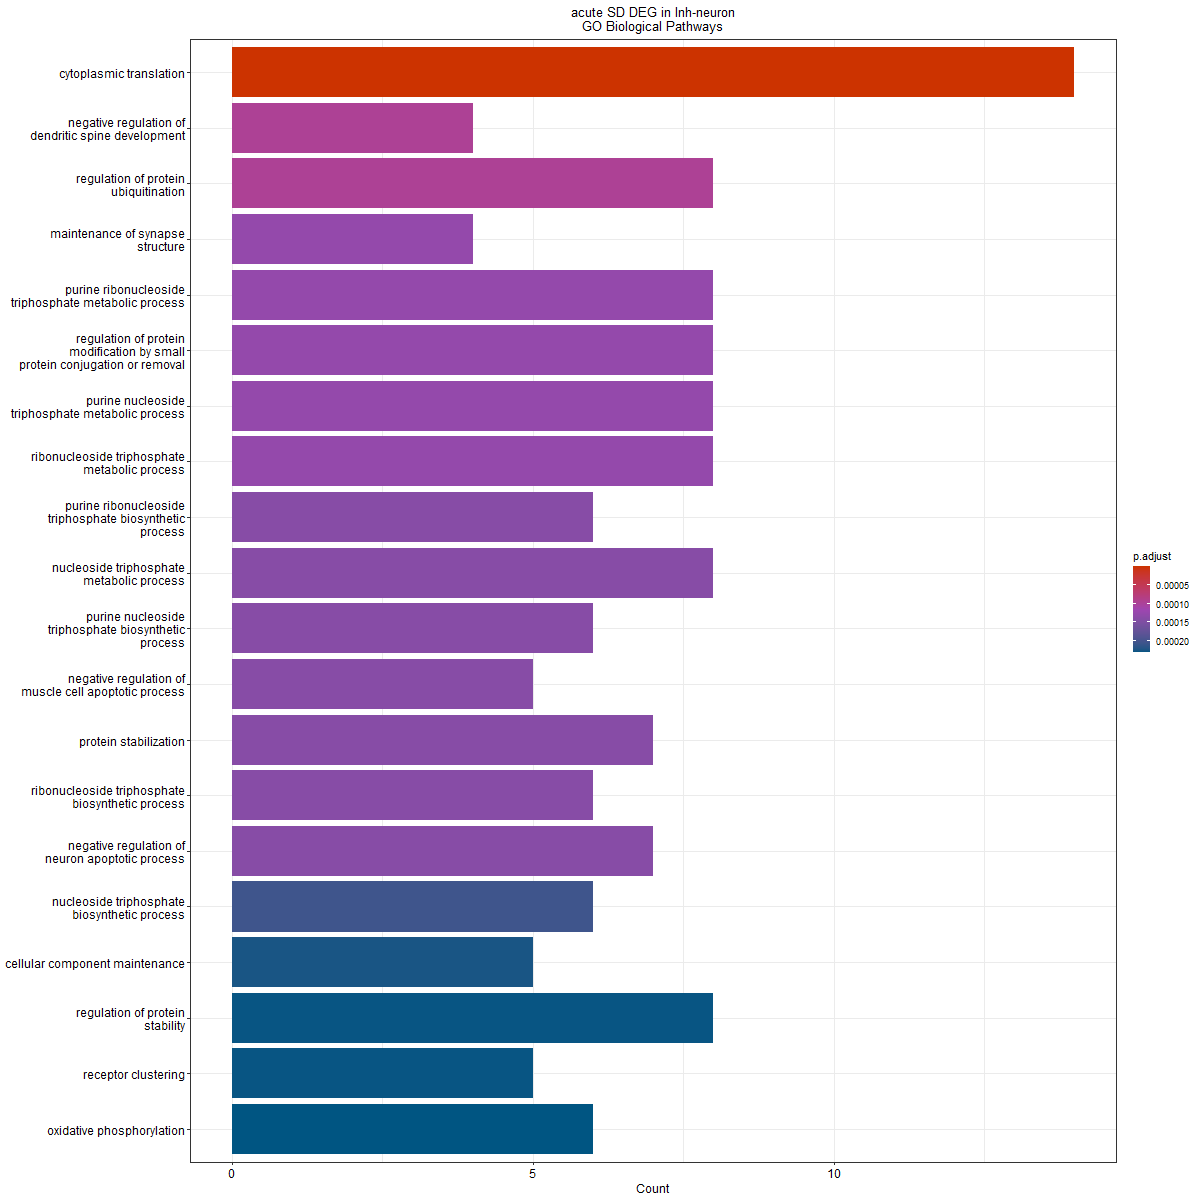

Values plotted in this chart, from the file beside it:
ID, Description, GeneRatio, BgRatio, pvalue, p.adjust, qvalue, geneID, Count
GO:0002181, cytoplasmic translation, 14/79, 146/28943, 3.4326288961523e-18, 6.66959794522392e-15, 4.4479643906984e-15, Rpl28/Rps3a1/Rps2/Rpl32/Rplp1/Rps10/Rpl2…, 14
GO:0061000, negative regulation of dendritic spine d…, 4/79, 17/28943, 1.19070754786084e-07, 9.72514747701039e-05, 6.48571473532508e-05, Apoe/Ube3a/Nlgn1/Dnm3, 4
GO:0031396, regulation of protein ubiquitination, 8/79, 218/28943, 1.50156677462847e-07, 9.72514747701039e-05, 6.48571473532508e-05, Ube3a/Ppia/Ubb/Rps2/Hsp90ab1/Rpl23/Npm1/…, 8
GO:0099558, maintenance of synapse structure, 4/79, 21/28943, 2.96954471952749e-07, 0.0001275, 8.50056623494282e-05, Hspa8/Nlgn1/Chchd10/Rab3a, 4
GO:0009205, purine ribonucleoside triphosphate metab…, 8/79, 251/28943, 4.39002677377495e-07, 0.0001275, 8.50056623494282e-05, Gapdh/Hspa8/Atp5h/Ndufb9/Ndufa13/Aldoa/A…, 8
GO:1903320, regulation of protein modification by sm…, 8/79, 252/28943, 4.52406755088971e-07, 0.0001275, 8.50056623494282e-05, Ube3a/Ppia/Ubb/Rps2/Hsp90ab1/Rpl23/Npm1/…, 8
GO:0009144, purine nucleoside triphosphate metabolic…, 8/79, 257/28943, 5.24811562839687e-07, 0.0001275, 8.50056623494282e-05, Gapdh/Hspa8/Atp5h/Ndufb9/Ndufa13/Aldoa/A…, 8
GO:0009199, ribonucleoside triphosphate metabolic pr…, 8/79, 257/28943, 5.24811562839687e-07, 0.0001275, 8.50056623494282e-05, Gapdh/Hspa8/Atp5h/Ndufb9/Ndufa13/Aldoa/A…, 8
GO:0009206, purine ribonucleoside triphosphate biosy…, 6/79, 117/28943, 8.37977315819854e-07, 0.000141, 9.40229117452193e-05, Atp5h/Ndufb9/Ndufa13/Aldoa/Atp5d/Nme7, 6
GO:0009141, nucleoside triphosphate metabolic proces…, 8/79, 275/28943, 8.73530335377152e-07, 0.000141, 9.40229117452193e-05, Gapdh/Hspa8/Atp5h/Ndufb9/Ndufa13/Aldoa/A…, 8
GO:0009145, purine nucleoside triphosphate biosynthe…, 6/79, 118/28943, 8.80963342380702e-07, 0.000141, 9.40229117452193e-05, Atp5h/Ndufb9/Ndufa13/Aldoa/Atp5d/Nme7, 6
GO:0010656, negative regulation of muscle cell apopt…, 5/79, 65/28943, 9.68185234233726e-07, 0.000141, 9.40229117452193e-05, Gapdh/Hspa8/Slc25a4/Npm1/Naca, 5
GO:0050821, protein stabilization, 7/79, 193/28943, 1.01588567073444e-06, 0.000141, 9.40229117452193e-05, Gapdh/Hsp90ab1/Hip1/Rpl23/Npm1/Rpl11/Bag…, 7
GO:0009201, ribonucleoside triphosphate biosynthetic…, 6/79, 122/28943, 1.0713679472295e-06, 0.000141, 9.40229117452193e-05, Atp5h/Ndufb9/Ndufa13/Aldoa/Atp5d/Nme7, 6
GO:0043524, negative regulation of neuron apoptotic …, 7/79, 195/28943, 1.08840494912216e-06, 0.000141, 9.40229117452193e-05, Apoe/Cacna1a/Grik2/Hsp90ab1/Pla2g3/Npm1/…, 7
GO:0009142, nucleoside triphosphate biosynthetic pro…, 6/79, 132/28943, 1.69827040464581e-06, 0.0002062, 0.0001375, Atp5h/Ndufb9/Ndufa13/Aldoa/Atp5d/Nme7, 6
GO:0043954, cellular component maintenance, 5/79, 75/28943, 1.98045289688126e-06, 0.0002264, 0.000151, Apoe/Hspa8/Nlgn1/Chchd10/Rab3a, 5
GO:0031647, regulation of protein stability, 8/79, 312/28943, 2.23914628732721e-06, 0.0002309, 0.000154, Gapdh/Hspa8/Hsp90ab1/Hip1/Rpl23/Npm1/Rpl…, 8
GO:0043113, receptor clustering, 5/79, 77/28943, 2.25750811724024e-06, 0.0002309, 0.000154, Apoe/Cacna1a/Grik2/Nlgn1/Nme7, 5
GO:0006119, oxidative phosphorylation, 6/79, 140/28943, 2.39180205932949e-06, 0.0002324, 0.000155, Atp5h/Ndufb9/Ndufa13/Chchd10/Cox4i1/Atp5…, 6
GO:0046034, ATP metabolic process, 7/79, 224/28943, 2.73557644102528e-06, 0.0002531, 0.0001688, Gapdh/Hspa8/Atp5h/Ndufb9/Ndufa13/Aldoa/A…, 7
GO:0051402, neuron apoptotic process, 8/79, 329/28943, 3.31382109490766e-06, 0.0002927, 0.0001952, Gapdh/Apoe/Cacna1a/Grik2/Hsp90ab1/Pla2g3…, 8
GO:0070997, neuron death, 9/79, 450/28943, 3.85354583758616e-06, 0.0003255, 0.0002171, Gapdh/Apoe/Cacna1a/Grik2/Ubb/Hsp90ab1/Pl…, 9
GO:0010664, negative regulation of striated muscle c…, 4/79, 40/28943, 4.35937699527687e-06, 0.0003529, 0.0002354, Hspa8/Slc25a4/Npm1/Naca, 4
GO:0006091, generation of precursor metabolites and …, 9/79, 465/28943, 5.02242940946424e-06, 0.0003903, 0.0002603, Gapdh/Ndufa4/Atp5h/Ndufb9/Ndufa13/Chchd1…, 9
GO:0034331, cell junction maintenance, 4/79, 45/28943, 7.03397248462492e-06, 0.0005257, 0.0003506, Hspa8/Nlgn1/Chchd10/Rab3a, 4
GO:0050808, synapse organization, 9/79, 496/28943, 8.43053490142511e-06, 0.0006001, 0.0004002, Apoe/Cacna1a/Ube3a/Hspa8/Nlgn1/Dnm3/Chch…, 9
GO:1901215, negative regulation of neuron death, 7/79, 267/28943, 8.64814283515439e-06, 0.0006001, 0.0004002, Apoe/Cacna1a/Grik2/Hsp90ab1/Pla2g3/Npm1/…, 7
GO:0097061, dendritic spine organization, 5/79, 102/28943, 9.02390029828361e-06, 0.0006046, 0.0004032, Apoe/Ube3a/Nlgn1/Dnm3/Dock10, 5
GO:0010660, regulation of muscle cell apoptotic proc…, 5/79, 103/28943, 9.46415719592448e-06, 0.000613, 0.0004088, Gapdh/Hspa8/Slc25a4/Npm1/Naca, 5
GO:0006754, ATP biosynthetic process, 5/79, 106/28943, 1.08863826999537e-05, 0.0006823, 0.000455, Atp5h/Ndufb9/Ndufa13/Aldoa/Atp5d, 5
GO:0010657, muscle cell apoptotic process, 5/79, 108/28943, 1.19235901746411e-05, 0.0007154, 0.0004771, Gapdh/Hspa8/Slc25a4/Npm1/Naca, 5
GO:0006605, protein targeting, 7/79, 282/28943, 1.23242064764643e-05, 0.0007154, 0.0004771, Hspa8/Ywhab/Nlgn1/Arl6ip1/Naca/Rpl11/Mac…, 7
GO:0009060, aerobic respiration, 6/79, 187/28943, 1.26156170694465e-05, 0.0007154, 0.0004771, Atp5h/Ndufb9/Ndufa13/Chchd10/Cox4i1/Atp5…, 6
GO:1901214, regulation of neuron death, 8/79, 399/28943, 1.35115885139819e-05, 0.0007154, 0.0004771, Apoe/Cacna1a/Grik2/Ubb/Hsp90ab1/Pla2g3/N…, 8
GO:0099175, regulation of postsynapse organization, 5/79, 111/28943, 1.3622314460404e-05, 0.0007154, 0.0004771, Apoe/Ube3a/Hspa8/Nlgn1/Dnm3, 5
GO:0106027, neuron projection organization, 5/79, 111/28943, 1.3622314460404e-05, 0.0007154, 0.0004771, Apoe/Ube3a/Nlgn1/Dnm3/Dock10, 5
GO:0043523, regulation of neuron apoptotic process, 7/79, 290/28943, 1.47620921595746e-05, 0.0007548, 0.0005034, Apoe/Cacna1a/Grik2/Hsp90ab1/Pla2g3/Npm1/…, 7
GO:0051952, regulation of amine transport, 5/79, 117/28943, 1.75827773380225e-05, 0.000876, 0.0005842, Cacna1a/Syt1/Arl6ip1/Cck/Rab3a, 5
GO:0009152, purine ribonucleotide biosynthetic proce…, 6/79, 200/28943, 1.84571665093554e-05, 0.0008966, 0.0005979, Atp5h/Ndufb9/Ndufa13/Aldoa/Atp5d/Nme7, 6
GO:0009150, purine ribonucleotide metabolic process, 8/79, 425/28943, 2.12449398614747e-05, 0.0009957, 0.000664, Gapdh/Hspa8/Atp5h/Ndufb9/Ndufa13/Aldoa/A…, 8
GO:0015837, amine transport, 5/79, 122/28943, 2.15230199530911e-05, 0.0009957, 0.000664, Cacna1a/Syt1/Arl6ip1/Cck/Rab3a, 5
GO:0099173, postsynapse organization, 6/79, 208/28943, 2.30221420545368e-05, 0.00104, 0.0006938, Apoe/Ube3a/Hspa8/Nlgn1/Dnm3/Dock10, 6
GO:0009260, ribonucleotide biosynthetic process, 6/79, 212/28943, 2.56233105663115e-05, 0.001132, 0.0007546, Atp5h/Ndufb9/Ndufa13/Aldoa/Atp5d/Nme7, 6
GO:0010662, regulation of striated muscle cell apopt…, 4/79, 63/28943, 2.70927976115144e-05, 0.00117, 0.0007801, Hspa8/Slc25a4/Npm1/Naca, 4
GO:0060996, dendritic spine development, 5/79, 129/28943, 2.81561037194663e-05, 0.001189, 0.0007931, Apoe/Ube3a/Nlgn1/Dnm3/Dock10, 5
GO:0006164, purine nucleotide biosynthetic process, 6/79, 217/28943, 2.92021882270747e-05, 0.001193, 0.0007955, Atp5h/Ndufb9/Ndufa13/Aldoa/Atp5d/Nme7, 6
GO:0009259, ribonucleotide metabolic process, 8/79, 445/28943, 2.946806490995e-05, 0.001193, 0.0007955, Gapdh/Hspa8/Atp5h/Ndufb9/Ndufa13/Aldoa/A…, 8
GO:0042776, proton motive force-driven mitochondrial…, 4/79, 65/28943, 3.066688903758e-05, 0.001194, 0.0007965, Atp5h/Ndufb9/Ndufa13/Atp5d, 4
GO:1903050, regulation of proteolysis involved in pr…, 6/79, 219/28943, 3.07416584290007e-05, 0.001194, 0.0007965, Apoe/Ube3a/Ubb/Hsp90ab1/Rpl23/Rpl11, 6
GO:0006163, purine nucleotide metabolic process, 8/79, 449/28943, 3.13974129436754e-05, 0.001194, 0.0007965, Gapdh/Hspa8/Atp5h/Ndufb9/Ndufa13/Aldoa/A…, 8
GO:0046390, ribose phosphate biosynthetic process, 6/79, 221/28943, 3.23457215010563e-05, 0.001194, 0.0007965, Atp5h/Ndufb9/Ndufa13/Aldoa/Atp5d/Nme7, 6
GO:1903307, positive regulation of regulated secreto…, 4/79, 66/28943, 3.25779582199418e-05, 0.001194, 0.0007965, Syt1/Nlgn1/Pla2g3/Rab3a, 4
GO:0010658, striated muscle cell apoptotic process, 4/79, 67/28943, 3.45748308686117e-05, 0.001237, 0.0008253, Hspa8/Slc25a4/Npm1/Naca, 4
GO:0019693, ribose phosphate metabolic process, 8/79, 456/28943, 3.50285230086443e-05, 0.001237, 0.0008253, Gapdh/Hspa8/Atp5h/Ndufb9/Ndufa13/Aldoa/A…, 8
GO:0072522, purine-containing compound biosynthetic …, 6/79, 225/28943, 3.57556773991255e-05, 0.001241, 0.0008274, Atp5h/Ndufb9/Ndufa13/Aldoa/Atp5d/Nme7, 6
GO:0015986, proton motive force-driven ATP synthesis, 4/79, 70/28943, 4.11040881953839e-05, 0.001401, 0.0009344, Atp5h/Ndufb9/Ndufa13/Atp5d, 4
GO:0042274, ribosomal small subunit biogenesis, 4/79, 73/28943, 4.84922785174415e-05, 0.001597, 0.001065, Rps2/Rps24/Npm1/Rps14, 4
GO:0060997, dendritic spine morphogenesis, 4/79, 73/28943, 4.84922785174415e-05, 0.001597, 0.001065, Ube3a/Nlgn1/Dnm3/Dock10, 4
GO:0072521, purine-containing compound metabolic pro…, 8/79, 483/28943, 5.25018817274828e-05, 0.0017, 0.001134, Gapdh/Hspa8/Atp5h/Ndufb9/Ndufa13/Aldoa/A…, 8
... 248 more rows
